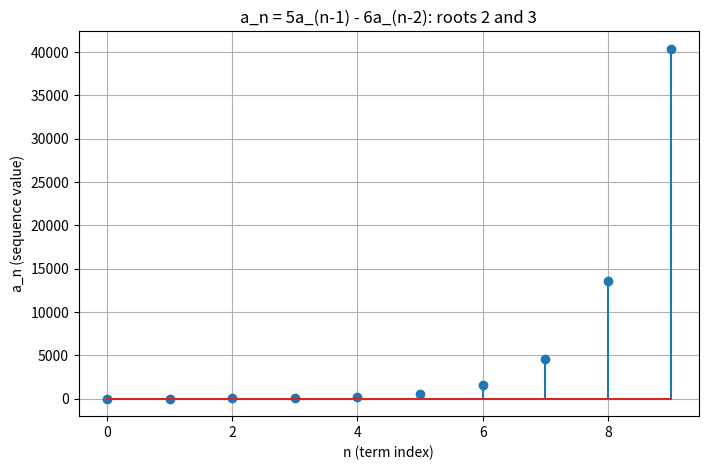
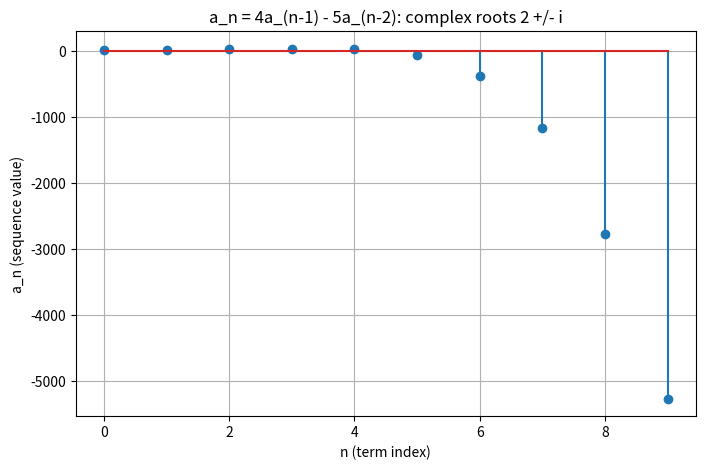
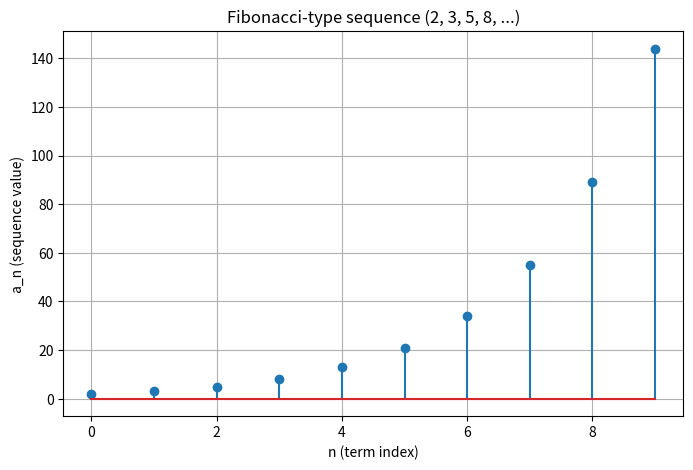

These charts were generated, in order, by the following Python code:
import numpy as np
import matplotlib.pyplot as plt

# Function to solve a second-order difference equation
def solve_difference_equation(initial_conditions, coefficients, n_terms):
    """
    Solve a second-order linear difference equation of the form:
    a_n = β1 * a_(n-1) + β2 * a_(n-2)

    Args:
        initial_conditions (tuple): Initial conditions (a_0, a_1)
        coefficients (tuple): Coefficients (β1, β2)
        n_terms (int): Number of terms to compute

    Returns:
        np.ndarray: Array of sequence values
    """
    a_0, a_1 = initial_conditions
    β1, β2 = coefficients

    sequence = [a_0, a_1]
    for n in range(2, n_terms):
        next_term = β1 * sequence[-1] + β2 * sequence[-2]
        sequence.append(next_term)

    return np.array(sequence)

# Function to plot the sequence
def plot_sequence(sequence, title):
    n = np.arange(len(sequence))
    plt.figure(figsize=(8, 5))
    plt.stem(n, sequence)
    plt.title(title)
    plt.xlabel("n (term index)")
    plt.ylabel("a_n (sequence value)")
    plt.grid(True)
    plt.show()

# Function to compute the general solution from characteristic equation
def general_solution(coefficients, initial_conditions, n_terms):
    """
    Compute the general solution of a second-order difference equation.

    Args:
        coefficients (tuple): Coefficients (β1, β2)
        initial_conditions (tuple): Initial conditions (a_0, a_1)
        n_terms (int): Number of terms to compute

    Returns:
        np.ndarray: General solution values
    """
    β1, β2 = coefficients

    # Solve the characteristic equation
    char_eq = [1, -β1, -β2]  # λ^2 - β1λ - β2 = 0
    roots = np.roots(char_eq)

    # General solution: a_n = c1 * λ1^n + c2 * λ2^n
    λ1, λ2 = roots
    a_0, a_1 = initial_conditions

    # Solve for c1 and c2 using the initial conditions
    A = np.array([[1, 1], [λ1, λ2]])
    B = np.array([a_0, a_1])
    c1, c2 = np.linalg.solve(A, B)

    # Generate the terms using the general solution
    n = np.arange(n_terms)
    sequence = c1 * (λ1 ** n) + c2 * (λ2 ** n)
    return np.real_if_close(sequence)

def main():
    print("Difference Equation Demonstration")
    n_terms = 10

    # Example 1: distinct real roots (the worked example in the notes)
    print("Example 1: a_n = 5 a_(n-1) - 6 a_(n-2), a_0 = 4, a_1 = 10")
    recursive = solve_difference_equation((4, 10), (5, -6), n_terms)
    closed = general_solution((5, -6), (4, 10), n_terms)
    print("recursion:    ", recursive)
    print("closed form:  ", np.real(closed))
    print("2*2^n + 2*3^n:", 2 * 2.0 ** np.arange(n_terms) + 2 * 3.0 ** np.arange(n_terms))
    plot_sequence(recursive, title="a_n = 5a_(n-1) - 6a_(n-2): roots 2 and 3")

    # Example 2: complex roots (oscillating, growing since |root| = sqrt(5) > 1)
    print("Example 2: a_n = 4 a_(n-1) - 5 a_(n-2), a_0 = 4, a_1 = 10")
    recursive = solve_difference_equation((4, 10), (4, -5), n_terms)
    closed = general_solution((4, -5), (4, 10), n_terms)
    print("max |recursion - closed form| =", np.max(np.abs(recursive - closed)))
    plot_sequence(recursive, title="a_n = 4a_(n-1) - 5a_(n-2): complex roots 2 +/- i")

    # Example 3: Fibonacci-type recurrence
    print("Example 3: a_n = a_(n-1) + a_(n-2), a_0 = 2, a_1 = 3")
    fib = solve_difference_equation((2, 3), (1, 1), n_terms)
    print(fib)
    plot_sequence(fib, title="Fibonacci-type sequence (2, 3, 5, 8, ...)")


if __name__ == "__main__":
    main()
